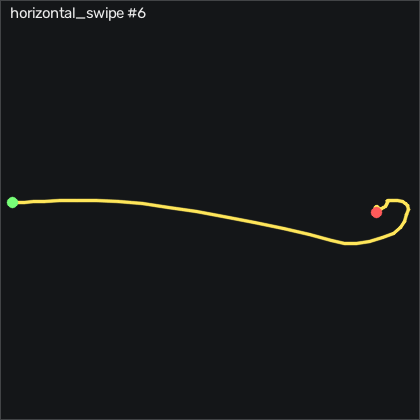

Source data for this figure (header and first rows):
t_s, ax, ay, az, gx, gy, gz, seq
0.00000, -0.886, -0.114, 0.363, 0.7568, 0.07956, 0.2212, 16130
0.01000, -0.88, -0.116, 0.362, 0.1778, -0.1344, 0.1601, 16131
0.02000, -0.878, -0.12, 0.362, -0.2792, -0.1344, 0.1601, 16132
0.03000, -0.897, -0.126, 0.368, -0.7362, 0.3836, -0.05285, 16133
0.04000, -0.882, -0.131, 0.365, -1.163, -0.3784, 0.06915, 16134
0.05000, -0.872, -0.139, 0.37, -1.224, -0.6834, 0.2212, 16135
0.06000, -0.88, -0.143, 0.371, -1.102, -0.1954, -0.02285, 16136
0.07000, -0.87, -0.14, 0.368, -0.8892, -0.4694, 0.3131, 16137
0.08000, -0.852, -0.145, 0.366, -0.6452, -0.2564, 0.4042, 16138
0.09100, -0.868, -0.144, 0.369, -0.4322, 0.8416, -0.5109, 16139
0.1, -0.863, -0.148, 0.37, -0.06616, 1.086, -1.09, 16140
0.11, -0.858, -0.163, 0.374, 0.8488, 1.269, -1.547, 16141
0.12, -0.87, -0.231, 0.389, 2.19, 1.97, -3.407, 16142
0.131, -0.858, -0.407, 0.427, 6.459, 1.634, -6.943, 16143
0.14, -0.868, -0.67, 0.479, 18.44, 1.055, -14.2, 16144
0.15, -0.919, -0.851, 0.49, 40.42, -0.01244, -22.25, 16145
0.16, -0.937, -0.937, 0.474, 68.17, -2.695, -26.55, 16146
0.17, -0.917, -0.946, 0.447, 96.89, -5.286, -27.77, 16147
0.18, -0.848, -1.015, 0.424, 124.9, -6.841, -30.17, 16148
0.19, -0.781, -1.036, 0.393, 154.8, -7.238, -36.15, 16149
0.2, -0.699, -0.986, 0.322, 185.8, -4.799, -38.68, 16150
0.21, -0.618, -0.952, 0.273, 214.3, 1.787, -39.75, 16151
0.22, -0.604, -0.936, 0.194, 240.4, 12.03, -44.47, 16152
0.23, -0.652, -0.796, 0.161, 264.3, 24.74, -49.02, 16153
0.24, -0.707, -0.701, 0.09600, 283.8, 37, -49.63, 16154
0.25, -0.821, -0.523, 0.03400, 300.2, 48.19, -40.36, 16155
0.261, -0.92, -0.209, -0.04100, 313.4, 58.04, -14.9, 16156
0.27, -1.05, 0.224, -0.07200, 318.7, 64.71, 21.81, 16157
0.28, -0.969, 0.735, -0.195, 310.2, 64.38, 61.59, 16158
0.29, -0.752, 1.357, -0.24, 283.3, 63.31, 79.86, 16159
0.301, -1.13, 1.153, -0.188, 219.5, 60.44, 12.57, 16160
0.31, -1.49, 0.537, 0.04800, 156.5, 34.84, -70.63, 16161
0.32, -1.746, 0.08200, 0.236, 129.9, 2.976, -97.4, 16162
0.33, -1.432, 0.333, 0.143, 138.1, -29.86, -54.41, 16163
0.34, -1.18, 0.756, 0.01600, 140.4, -40.38, 0.1301, 16164
0.35, -1.062, 1.017, 0.03100, 118.1, -46.23, 12.05, 16165
0.36, -0.948, 0.973, 0.102, 80.03, -59.71, -18.38, 16166
0.37, -0.848, 0.716, 0.174, 44.42, -68.91, -53.13, 16167
0.38, -0.743, 0.555, 0.218, 23.68, -70.29, -59.96, 16168
0.39, -0.596, 0.546, 0.23, 12.31, -60.47, -38.53, 16169
0.4, -0.519, 0.615, 0.27, -1.407, -42.85, -17.71, 16170
0.41, -0.62, 0.464, 0.346, -22.75, -25.1, -18.89, 16171
0.42, -0.748, 0.218, 0.406, -40.01, -14.95, -27.89, 16172
0.431, -0.796, -0.04800, 0.446, -47.05, -9.463, -27.55, 16173
0.44, -0.822, -0.261, 0.478, -44.67, -4.768, -19.38, 16174
0.45, -0.851, -0.344, 0.517, -35.43, -1.628, -13.07, 16175
0.46, -0.854, -0.356, 0.514, -23.76, -1.049, -9.474, 16176
0.471, -0.835, -0.293, 0.49, -10.71, -0.3784, -5.815, 16177
0.48, -0.805, -0.156, 0.429, 0.1168, 1.299, -0.7238, 16178
0.49, -0.791, -0.02500, 0.376, 4.477, 4.775, 3.514, 16179
0.5, -0.793, 0.08200, 0.344, 3.227, 9.043, 7.05, 16180
0.51, -0.802, 0.15, 0.328, -1.712, 13.68, 10.74, 16181
0.52, -0.857, 0.155, 0.335, -8.419, 17.79, 12.23, 16182
0.53, -0.926, 0.118, 0.347, -14.61, 19.38, 11.01, 16183
0.54, -0.983, 0.05800, 0.372, -18.82, 17.7, 8.605, 16184
0.55, -1.02, -0.03900, 0.395, -20.37, 13.04, 4.581, 16185
0.56, -1.035, -0.111, 0.414, -18.66, 6.299, -0.1449, 16186
0.57, -1.008, -0.133, 0.439, -14.15, -1.628, -4.657, 16187
0.58, -0.94, -0.101, 0.438, -8.755, -8.335, -6.639, 16188
0.59, -0.864, -0.05100, 0.413, -4.73, -10.9, -4.84, 16189
... 20 more rows
